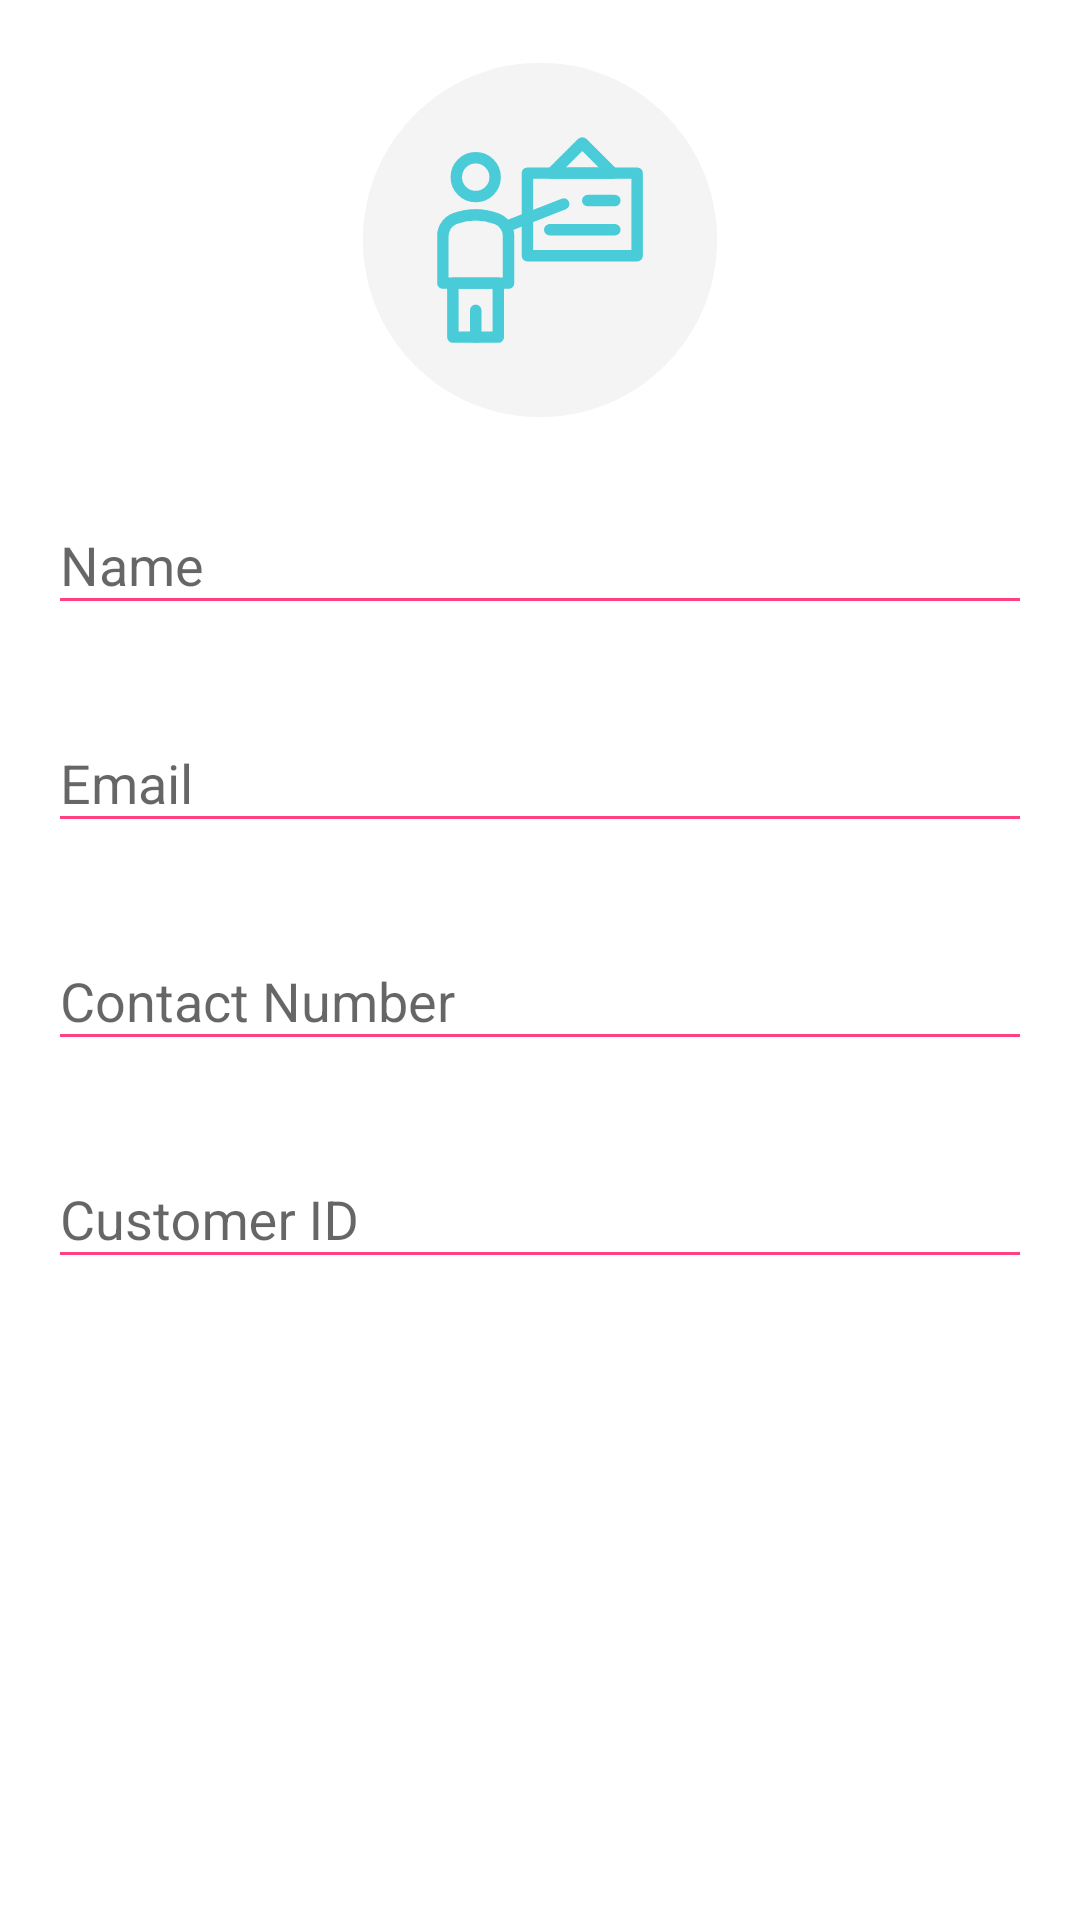

Layout XML and referenced resources for this Android screen:
<!-- AndroidManifest.xml: application theme AppTheme.NoActionBar -->
<!-- res/layout/fragment_person_detail.xml -->
<?xml version="1.0" encoding="utf-8"?>
<RelativeLayout xmlns:android="http://schemas.android.com/apk/res/android"
    xmlns:app="http://schemas.android.com/apk/res-auto"
    android:layout_width="match_parent"
    android:layout_height="match_parent"
    android:orientation="vertical">

    <View
        android:id="@+id/logo"
        android:layout_width="120dp"
        android:layout_height="120dp"
        android:layout_centerHorizontal="true"
        android:layout_marginTop="20dp"
        android:background="@drawable/vector_person_details" />

    <LinearLayout
        android:layout_width="match_parent"
        android:layout_height="match_parent"
        android:layout_below="@+id/logo"
        android:layout_marginLeft="16dp"
        android:layout_marginRight="16dp"
        android:layout_marginTop="16dp"
        android:orientation="vertical">

        <android.support.design.widget.TextInputLayout
            android:id="@+id/input_layout_name"
            android:layout_width="match_parent"
            android:layout_height="wrap_content"
            app:errorEnabled="true">

            <EditText
                android:id="@+id/name"
                android:layout_width="match_parent"
                android:layout_height="wrap_content"
                android:hint="Name"
                android:inputType="textPersonName"
                android:maxLines="1"
                android:textColor="@color/colorBlackDimText" />

        </android.support.design.widget.TextInputLayout>

        <android.support.design.widget.TextInputLayout
            android:id="@+id/input_layout_email"
            android:layout_width="match_parent"
            android:layout_height="wrap_content"
            app:errorEnabled="true">

            <EditText
                android:id="@+id/email"
                android:layout_width="match_parent"
                android:layout_height="wrap_content"
                android:hint="Email"
                android:inputType="textEmailAddress"
                android:singleLine="true"
                android:textColor="@color/colorBlackDimText" />

        </android.support.design.widget.TextInputLayout>

        <android.support.design.widget.TextInputLayout
            android:id="@+id/input_layout_phone"
            android:layout_width="match_parent"
            android:layout_height="wrap_content"
            app:errorEnabled="true">

            <EditText
                android:id="@+id/phone"
                android:layout_width="match_parent"
                android:layout_height="wrap_content"
                android:hint="Contact Number"
                android:inputType="phone"
                android:maxLength="10"
                android:maxLines="1"
                android:textColor="@color/colorBlackDimText" />

        </android.support.design.widget.TextInputLayout>

        <android.support.design.widget.TextInputLayout
            android:id="@+id/input_layout_id"
            android:layout_width="match_parent"
            android:layout_height="wrap_content"
            app:errorEnabled="true">

            <EditText
                android:id="@+id/customerId"
                android:layout_width="match_parent"
                android:layout_height="wrap_content"
                android:hint="Customer ID"
                android:inputType="text"
                android:maxLines="1"
                android:textColor="@color/colorBlackDimText" />

        </android.support.design.widget.TextInputLayout>

    </LinearLayout>

</RelativeLayout>
<!-- resources referenced by this layout -->
<resources>
  <color name="colorBlackDimText">#595959</color>
  <!-- drawable vector_person_details: vector/xml drawable (drawable, 3027 chars, omitted) -->
  <style name="AppTheme.NoActionBar" parent="Theme.AppCompat.Light">
          <item name="windowActionBar">false</item>
          <item name="windowNoTitle">true</item>
          <item name="android:windowBackground">@color/colorWhite</item>
  
          <item name="colorPrimary">@color/colorPrimary</item>
          <item name="colorPrimaryDark">@color/colorPrimaryDark</item>
          <item name="colorAccent">@color/colorAccent</item>
          <item name="colorControlNormal">@color/colorAccent</item>
          <item name="colorControlActivated">@color/colorAccent</item>
          <item name="colorControlHighlight">@color/colorAccent</item>
          <item name="android:titleTextStyle">@style/Toolbar.TitleText</item>
          <item name="titleTextAppearance">@style/Toolbar.TitleText</item>
          <item name="android:textColorPrimary">@color/colorWhite</item>
          <item name="android:textColorSecondary">@color/colorWhite</item>
          <item name="actionMenuTextColor">@color/colorBlackDimText</item>
          <item name="android:actionBarStyle">@style/toolbarStyle</item>
      </style>
  <color name="colorWhite">#FFFFFF</color>
  <color name="colorPrimary">#3F51B5</color>
  <color name="colorPrimaryDark">#303F9F</color>
  <color name="colorAccent">#FF4081</color>
  <style name="Toolbar.TitleText" parent="TextAppearance.Widget.AppCompat.Toolbar.Title">
          <item name="android:textSize">16sp</item>
          <item name="color">@color/colorWhite</item>
          <item name="android:ellipsize">marquee</item>
      </style>
  <style name="toolbarStyle">
          <item name="android:background">@color/colorPrimary</item>
          <item name="background">@color/colorPrimary</item>
          <item name="colorControlNormal">@color/colorAccent</item>
          <item name="titleTextAppearance">@style/Toolbar.TitleText</item>
          <item name="android:textColorPrimary">@color/colorWhite</item>
          <item name="android:textColorSecondary">@color/colorWhite</item>
          <item name="actionMenuTextColor">@color/colorBlackDimText</item>
          <item name="android:titleTextStyle">@style/Toolbar.TitleText</item>
      </style>
</resources>
